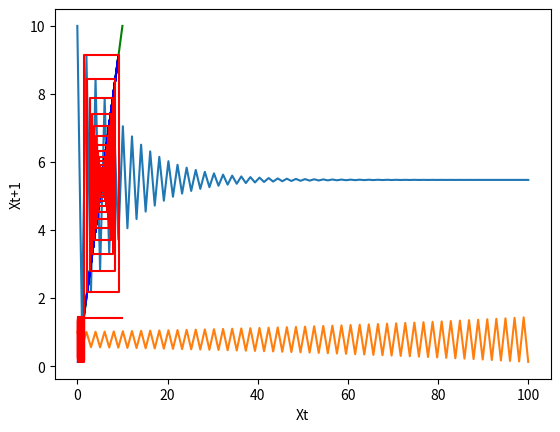

Python code for this plot:
import numpy as np
import matplotlib.pyplot as plt

def calculate_price(a, b, c, d, x):
    return ((a + c) / b) - ((d / b) * x)

def price_simulation(a, b, c ,d, seed, iterations):
    price_t = [seed]
    for i in range(1, iterations):
        price_t.append(calculate_price(a, b, c, d, price_t[-1]))

    return price_t

def plot_price_simulation(a,b,c,d,seed, iterations):
    p_simulation = price_simulation(a,b,c,d,seed, iterations)
    simulation_size = len(p_simulation)
    time_axis = np.linspace(0, simulation_size, simulation_size)
    plt.plot(time_axis, p_simulation)
    plt.ylabel("Price")
    plt.xlabel("Time")
    plt.show()

"""
    COBWEB plot implementation, based on:
    
    - https://en.wikipedia.org/wiki/Cobweb_plot
    - https://codereview.stackexchange.com/questions/56281/fixed-point-iteration-and-cobweb-plot
    - https://scipython.com/blog/cobweb-plots/
    - https://tex.stackexchange.com/questions/45678/creating-cobweb-diagrams-of-some-functions-with-tikz-pstrick-etc/45764#45764
    - https://www.youtube.com/watch?v=nxcKh36rep0
    
"""
def plot_price_coweb_simulation(a,b,c,d,seed, iterations):
    price_t = []
    next_price_t = []
    current = seed
    for i in range(1, iterations):
        #store Pt
        price_t.append(current)
        #store Pt+1
        next_price_t.append(calculate_price(a, b, c, d, current))
        #update current price to Pt+1
        current = next_price_t[-1]

    #plot (x, x) starting from seed
    plt.plot(price_t, price_t, 'g')
    #plot (x, f(y)) starting from seed
    plt.plot(next_price_t, next_price_t, 'b')


    #Iteration plot
    px = []
    py = []
    current = seed
    for it in range(iterations):
        # plot (x,f(x))
        px.append(current)
        current = calculate_price(a,b,c,d, current)
        py.append(current)
        # plot (f(x), f(x))
        px.append(current)
        py.append(current)

    plt.plot(px, py, 'r')
    plt.ylabel("Xt+1")
    plt.xlabel("Xt")
    plt.show()

print("Param set 1")

plot_price_simulation(10.0, 1.0, 0.4, 0.9, 10, 100)
plot_price_coweb_simulation(10.0, 1.0, 0.4, 0.9, 10, 100)

print("Param set 2")

plot_price_simulation(0.9, 0.89, 0.5, 0.9, 1.0, 100)
plot_price_coweb_simulation(0.9, 0.89, 0.5, 0.9, 1.0, 100)